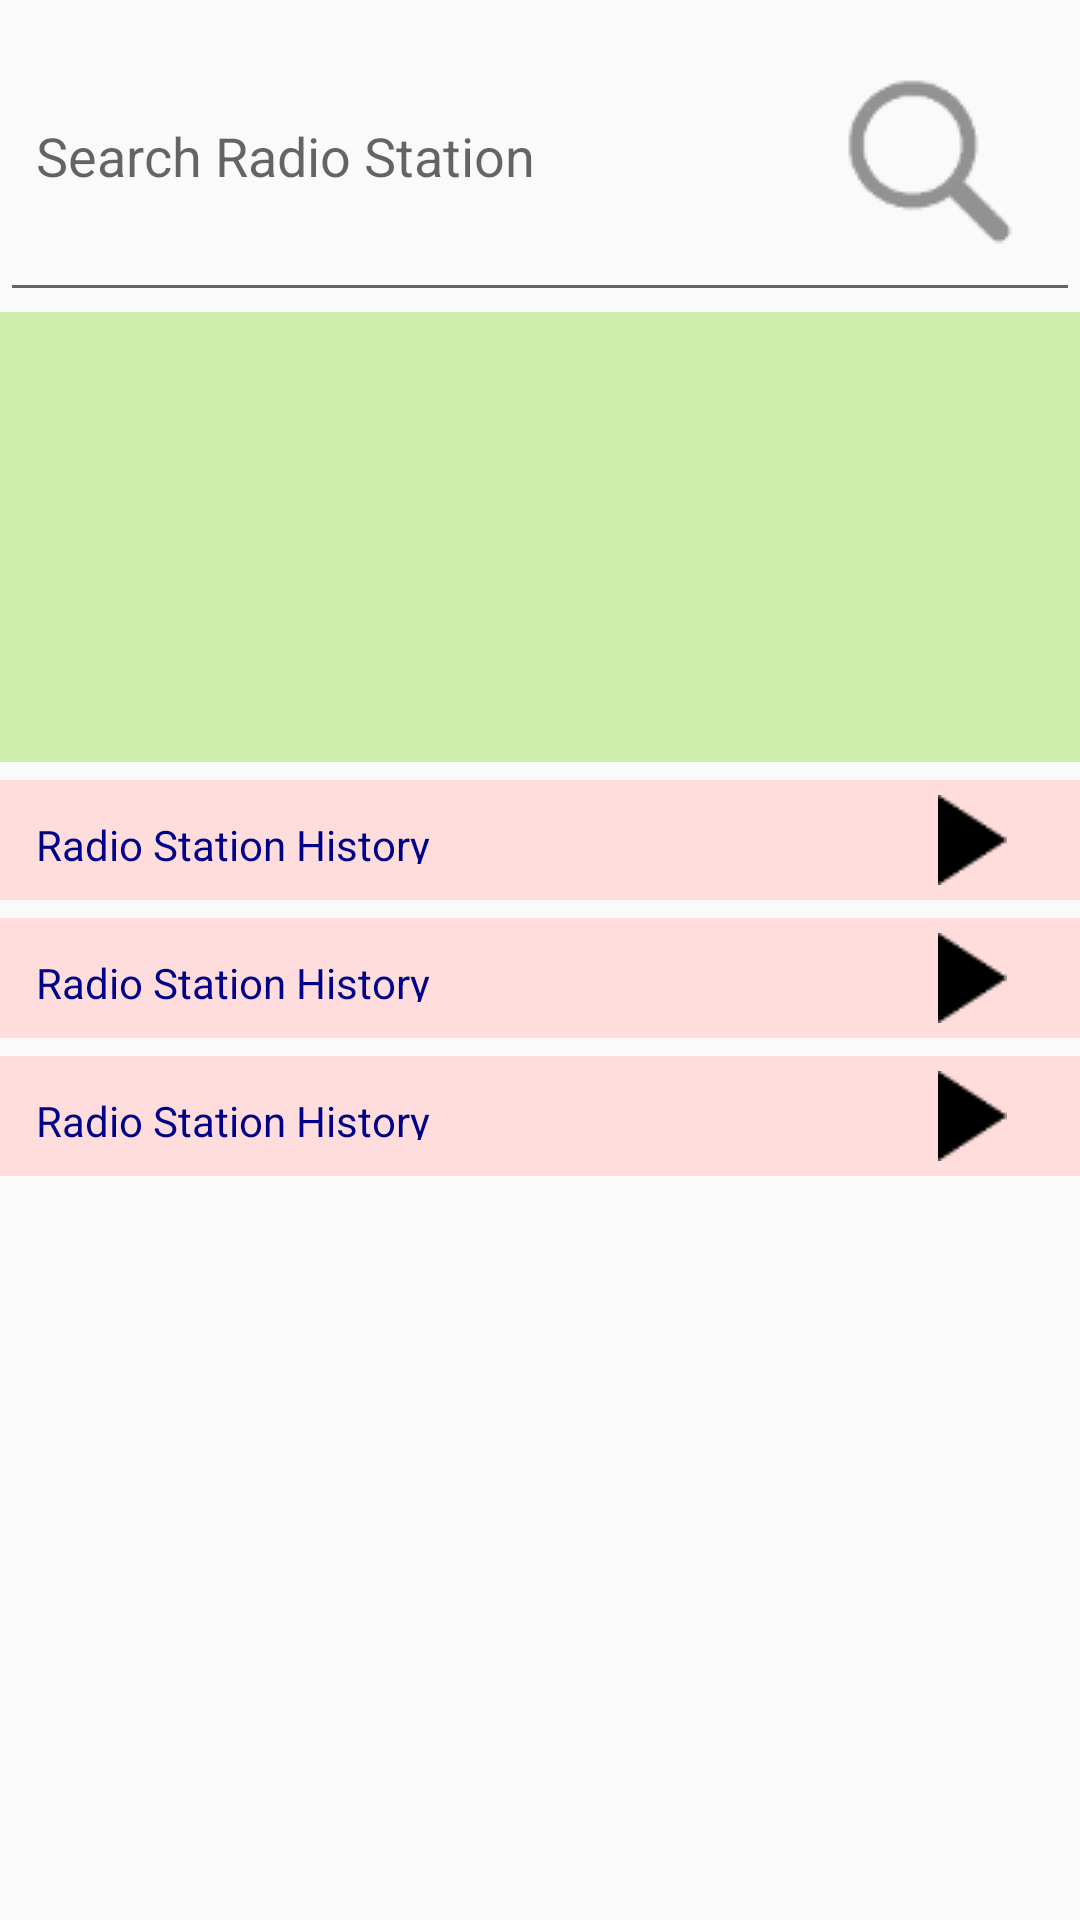

Android layout source for this screen:
<!-- AndroidManifest.xml: application theme AppTheme -->
<!-- res/layout/activity_radiostations.xml -->
<LinearLayout xmlns:android="http://schemas.android.com/apk/res/android"
    android:layout_width="match_parent"
    android:layout_height="wrap_content"
    android:layout_margin="12dp"
    android:orientation="vertical">

    <EditText
        android:layout_width="match_parent"
        android:layout_height="wrap_content"
        android:drawableRight="@drawable/search"
        style="@style/CustomTextMedium"
        android:hint="@string/search_radio_station"/>

    <TextView
        android:id="@+id/radio_station_activity_description"
        android:layout_width="match_parent"
        android:layout_height="150dp"
        android:background="@color/playlistItem"
        style="@style/CustomTextMedium"/>

    <include layout="@layout/radiostation_item"/>
    <include layout="@layout/radiostation_item"/>
    <include layout="@layout/radiostation_item"/>



</LinearLayout>
<!-- res/layout/radiostation_item.xml (included above) -->
<LinearLayout xmlns:android="http://schemas.android.com/apk/res/android"
    android:layout_width="match_parent"
    android:layout_height="40dp"
    android:gravity="center_vertical"
    android:orientation="horizontal"
    android:weightSum="1"
    android:layout_marginTop="6dp"
    android:background="@color/songItem">

    <TextView
        style="@style/CustomTextSmall"
        android:layout_width="0dp"
        android:layout_height="wrap_content"
        android:layout_weight="0.8"
        android:text="@string/radio_station_history" />

    <ImageButton
        android:id="@+id/play_radio_station_button"
        style="?android:attr/borderlessButtonStyle"
        android:layout_width="0dp"
        android:layout_height="wrap_content"
        android:layout_weight="0.2"
        android:src="@drawable/play_button" />



</LinearLayout>
<!-- resources referenced by this layout -->
<resources>
  <color name="playlistItem">#CCEEAA</color>
  <color name="songItem">#FFDDDD</color>
  <!-- drawable play_button: png bitmap (drawable, 267 bytes) -->
  <!-- drawable search: png bitmap (drawable, 2742 bytes) -->
  <string name="radio_station_history">Radio Station History</string>
  <string name="search_radio_station">Search Radio Station</string>
  <style name="CustomTextMedium" parent="Theme.AppCompat.Light.DarkActionBar">
          <item name="android:textSize">18sp</item>
          <item name="android:textColor">#008</item>
          <item name="android:padding">12dp</item>
      </style>
  <style name="CustomTextSmall" parent="Theme.AppCompat.Light.DarkActionBar">
          <item name="android:textSize">14sp</item>
          <item name="android:textColor">#008</item>
          <item name="android:padding">12dp</item>
      </style>
  <style name="AppTheme" parent="Theme.AppCompat.Light.DarkActionBar">
          
          <item name="colorPrimary">@color/colorPrimary</item>
          <item name="colorPrimaryDark">@color/colorPrimaryDark</item>
          <item name="colorAccent">@color/colorAccent</item>
      </style>
  <color name="colorPrimary">#6F54B9</color>
  <color name="colorPrimaryDark">#308F5F</color>
  <color name="colorAccent">#FF908f</color>
</resources>
